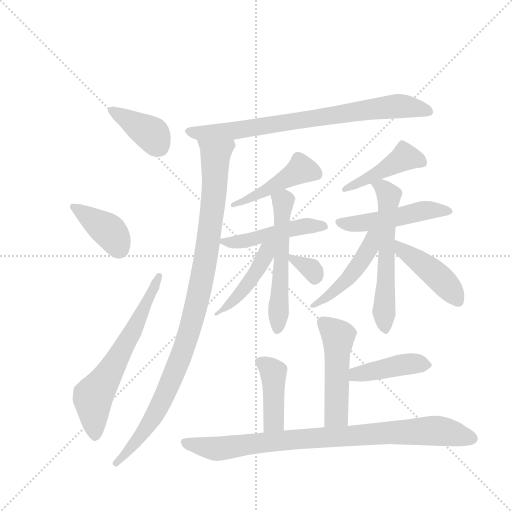
t = 0.00 s
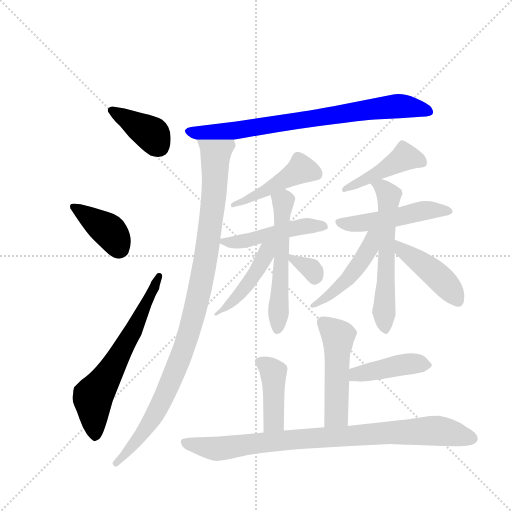
t = 2.61 s
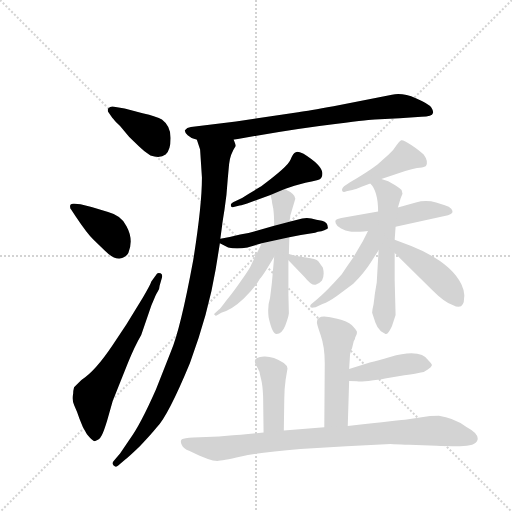
t = 5.21 s
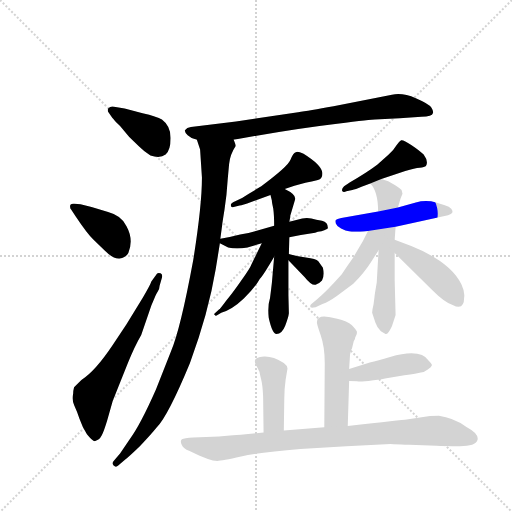
t = 7.82 s
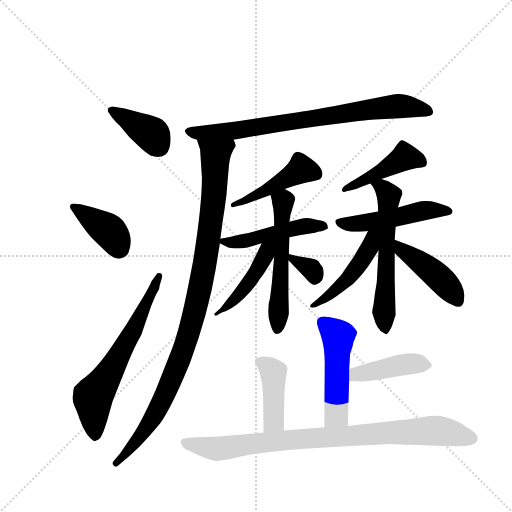
t = 10.42 s
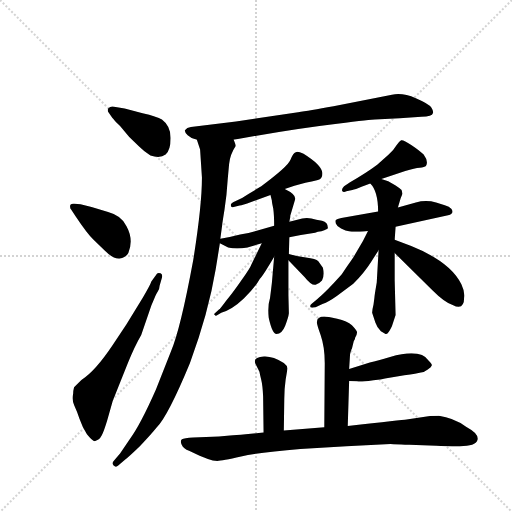
t = 13.03 s

The animated SVG that drew these frames (rendered in a browser with its animation timeline set to each time). Animation: 19 CSS @keyframes rules; one cycle of 13.03 s.

<svg version="1.1" viewBox="0 0 1024 1024" xmlns="http://www.w3.org/2000/svg">
  <g stroke="lightgray" stroke-dasharray="1,1" stroke-width="1" transform="scale(4, 4)">
    <line x1="0" y1="0" x2="256" y2="256"></line>
    <line x1="256" y1="0" x2="0" y2="256"></line>
    <line x1="128" y1="0" x2="128" y2="256"></line>
    <line x1="0" y1="128" x2="256" y2="128"></line>
  </g>
  <g transform="scale(0.92, -0.92) translate(60, -900)">
    <style type="text/css">
      
        @keyframes keyframes0 {
          from {
            stroke: blue;
            stroke-dashoffset: 390;
            stroke-width: 128;
          }
          56% {
            animation-timing-function: step-end;
            stroke: blue;
            stroke-dashoffset: 0;
            stroke-width: 128;
          }
          to {
            stroke: black;
            stroke-width: 1024;
          }
        }
        #make-me-a-hanzi-animation-0 {
          animation: keyframes0 0.5673828125s both;
          animation-delay: 0s;
          animation-timing-function: linear;
        }
      
        @keyframes keyframes1 {
          from {
            stroke: blue;
            stroke-dashoffset: 391;
            stroke-width: 128;
          }
          56% {
            animation-timing-function: step-end;
            stroke: blue;
            stroke-dashoffset: 0;
            stroke-width: 128;
          }
          to {
            stroke: black;
            stroke-width: 1024;
          }
        }
        #make-me-a-hanzi-animation-1 {
          animation: keyframes1 0.5681966145833334s both;
          animation-delay: 0.5673828125s;
          animation-timing-function: linear;
        }
      
        @keyframes keyframes2 {
          from {
            stroke: blue;
            stroke-dashoffset: 643;
            stroke-width: 128;
          }
          68% {
            animation-timing-function: step-end;
            stroke: blue;
            stroke-dashoffset: 0;
            stroke-width: 128;
          }
          to {
            stroke: black;
            stroke-width: 1024;
          }
        }
        #make-me-a-hanzi-animation-2 {
          animation: keyframes2 0.7732747395833334s both;
          animation-delay: 1.1355794270833335s;
          animation-timing-function: linear;
        }
      
        @keyframes keyframes3 {
          from {
            stroke: blue;
            stroke-dashoffset: 782;
            stroke-width: 128;
          }
          72% {
            animation-timing-function: step-end;
            stroke: blue;
            stroke-dashoffset: 0;
            stroke-width: 128;
          }
          to {
            stroke: black;
            stroke-width: 1024;
          }
        }
        #make-me-a-hanzi-animation-3 {
          animation: keyframes3 0.8863932291666666s both;
          animation-delay: 1.908854166666667s;
          animation-timing-function: linear;
        }
      
        @keyframes keyframes4 {
          from {
            stroke: blue;
            stroke-dashoffset: 1020;
            stroke-width: 128;
          }
          77% {
            animation-timing-function: step-end;
            stroke: blue;
            stroke-dashoffset: 0;
            stroke-width: 128;
          }
          to {
            stroke: black;
            stroke-width: 1024;
          }
        }
        #make-me-a-hanzi-animation-4 {
          animation: keyframes4 1.080078125s both;
          animation-delay: 2.7952473958333335s;
          animation-timing-function: linear;
        }
      
        @keyframes keyframes5 {
          from {
            stroke: blue;
            stroke-dashoffset: 456;
            stroke-width: 128;
          }
          60% {
            animation-timing-function: step-end;
            stroke: blue;
            stroke-dashoffset: 0;
            stroke-width: 128;
          }
          to {
            stroke: black;
            stroke-width: 1024;
          }
        }
        #make-me-a-hanzi-animation-5 {
          animation: keyframes5 0.62109375s both;
          animation-delay: 3.8753255208333335s;
          animation-timing-function: linear;
        }
      
        @keyframes keyframes6 {
          from {
            stroke: blue;
            stroke-dashoffset: 480;
            stroke-width: 128;
          }
          61% {
            animation-timing-function: step-end;
            stroke: blue;
            stroke-dashoffset: 0;
            stroke-width: 128;
          }
          to {
            stroke: black;
            stroke-width: 1024;
          }
        }
        #make-me-a-hanzi-animation-6 {
          animation: keyframes6 0.640625s both;
          animation-delay: 4.496419270833334s;
          animation-timing-function: linear;
        }
      
        @keyframes keyframes7 {
          from {
            stroke: blue;
            stroke-dashoffset: 556;
            stroke-width: 128;
          }
          64% {
            animation-timing-function: step-end;
            stroke: blue;
            stroke-dashoffset: 0;
            stroke-width: 128;
          }
          to {
            stroke: black;
            stroke-width: 1024;
          }
        }
        #make-me-a-hanzi-animation-7 {
          animation: keyframes7 0.7024739583333334s both;
          animation-delay: 5.137044270833334s;
          animation-timing-function: linear;
        }
      
        @keyframes keyframes8 {
          from {
            stroke: blue;
            stroke-dashoffset: 454;
            stroke-width: 128;
          }
          60% {
            animation-timing-function: step-end;
            stroke: blue;
            stroke-dashoffset: 0;
            stroke-width: 128;
          }
          to {
            stroke: black;
            stroke-width: 1024;
          }
        }
        #make-me-a-hanzi-animation-8 {
          animation: keyframes8 0.6194661458333334s both;
          animation-delay: 5.839518229166667s;
          animation-timing-function: linear;
        }
      
        @keyframes keyframes9 {
          from {
            stroke: blue;
            stroke-dashoffset: 329;
            stroke-width: 128;
          }
          52% {
            animation-timing-function: step-end;
            stroke: blue;
            stroke-dashoffset: 0;
            stroke-width: 128;
          }
          to {
            stroke: black;
            stroke-width: 1024;
          }
        }
        #make-me-a-hanzi-animation-9 {
          animation: keyframes9 0.5177408854166666s both;
          animation-delay: 6.458984375s;
          animation-timing-function: linear;
        }
      
        @keyframes keyframes10 {
          from {
            stroke: blue;
            stroke-dashoffset: 444;
            stroke-width: 128;
          }
          59% {
            animation-timing-function: step-end;
            stroke: blue;
            stroke-dashoffset: 0;
            stroke-width: 128;
          }
          to {
            stroke: black;
            stroke-width: 1024;
          }
        }
        #make-me-a-hanzi-animation-10 {
          animation: keyframes10 0.611328125s both;
          animation-delay: 6.976725260416667s;
          animation-timing-function: linear;
        }
      
        @keyframes keyframes11 {
          from {
            stroke: blue;
            stroke-dashoffset: 494;
            stroke-width: 128;
          }
          62% {
            animation-timing-function: step-end;
            stroke: blue;
            stroke-dashoffset: 0;
            stroke-width: 128;
          }
          to {
            stroke: black;
            stroke-width: 1024;
          }
        }
        #make-me-a-hanzi-animation-11 {
          animation: keyframes11 0.6520182291666666s both;
          animation-delay: 7.588053385416667s;
          animation-timing-function: linear;
        }
      
        @keyframes keyframes12 {
          from {
            stroke: blue;
            stroke-dashoffset: 589;
            stroke-width: 128;
          }
          66% {
            animation-timing-function: step-end;
            stroke: blue;
            stroke-dashoffset: 0;
            stroke-width: 128;
          }
          to {
            stroke: black;
            stroke-width: 1024;
          }
        }
        #make-me-a-hanzi-animation-12 {
          animation: keyframes12 0.7293294270833334s both;
          animation-delay: 8.240071614583334s;
          animation-timing-function: linear;
        }
      
        @keyframes keyframes13 {
          from {
            stroke: blue;
            stroke-dashoffset: 472;
            stroke-width: 128;
          }
          61% {
            animation-timing-function: step-end;
            stroke: blue;
            stroke-dashoffset: 0;
            stroke-width: 128;
          }
          to {
            stroke: black;
            stroke-width: 1024;
          }
        }
        #make-me-a-hanzi-animation-13 {
          animation: keyframes13 0.6341145833333334s both;
          animation-delay: 8.969401041666668s;
          animation-timing-function: linear;
        }
      
        @keyframes keyframes14 {
          from {
            stroke: blue;
            stroke-dashoffset: 440;
            stroke-width: 128;
          }
          59% {
            animation-timing-function: step-end;
            stroke: blue;
            stroke-dashoffset: 0;
            stroke-width: 128;
          }
          to {
            stroke: black;
            stroke-width: 1024;
          }
        }
        #make-me-a-hanzi-animation-14 {
          animation: keyframes14 0.6080729166666666s both;
          animation-delay: 9.603515625000002s;
          animation-timing-function: linear;
        }
      
        @keyframes keyframes15 {
          from {
            stroke: blue;
            stroke-dashoffset: 500;
            stroke-width: 128;
          }
          62% {
            animation-timing-function: step-end;
            stroke: blue;
            stroke-dashoffset: 0;
            stroke-width: 128;
          }
          to {
            stroke: black;
            stroke-width: 1024;
          }
        }
        #make-me-a-hanzi-animation-15 {
          animation: keyframes15 0.6569010416666666s both;
          animation-delay: 10.211588541666668s;
          animation-timing-function: linear;
        }
      
        @keyframes keyframes16 {
          from {
            stroke: blue;
            stroke-dashoffset: 424;
            stroke-width: 128;
          }
          58% {
            animation-timing-function: step-end;
            stroke: blue;
            stroke-dashoffset: 0;
            stroke-width: 128;
          }
          to {
            stroke: black;
            stroke-width: 1024;
          }
        }
        #make-me-a-hanzi-animation-16 {
          animation: keyframes16 0.5950520833333334s both;
          animation-delay: 10.868489583333334s;
          animation-timing-function: linear;
        }
      
        @keyframes keyframes17 {
          from {
            stroke: blue;
            stroke-dashoffset: 423;
            stroke-width: 128;
          }
          58% {
            animation-timing-function: step-end;
            stroke: blue;
            stroke-dashoffset: 0;
            stroke-width: 128;
          }
          to {
            stroke: black;
            stroke-width: 1024;
          }
        }
        #make-me-a-hanzi-animation-17 {
          animation: keyframes17 0.59423828125s both;
          animation-delay: 11.463541666666668s;
          animation-timing-function: linear;
        }
      
        @keyframes keyframes18 {
          from {
            stroke: blue;
            stroke-dashoffset: 885;
            stroke-width: 128;
          }
          74% {
            animation-timing-function: step-end;
            stroke: blue;
            stroke-dashoffset: 0;
            stroke-width: 128;
          }
          to {
            stroke: black;
            stroke-width: 1024;
          }
        }
        #make-me-a-hanzi-animation-18 {
          animation: keyframes18 0.97021484375s both;
          animation-delay: 12.057779947916668s;
          animation-timing-function: linear;
        }
      
    </style>
    
      <path d="M 188 668 Q 181 670 176 665 Q 173 661 175 657 L 184 644 L 187 641 Q 188 639 201 626 L 221 602 L 243 581 Q 254 570 267 562 Q 288 555 300 564 Q 311 574 311 600 Q 311 626 292 640 Q 281 647 250 654 L 211 664 L 188 668 Z" fill="lightgray"></path>
    
      <path d="M 105 429 Q 129 393 144 378 L 167 356 Q 187 336 200 338 Q 213 340 219 350 Q 231 379 215 408 Q 205 431 175 439 L 139 450 L 115 456 L 102 457 Q 96 458 93 455 Q 91 448 95 444 L 105 429 Z" fill="lightgray"></path>
    
      <path d="M 269 288 Q 267 281 251 254 L 215 195 L 185 150 Q 147 93 117 74 L 101 58 Q 99 50 99 44 Q 96 30 101.5 18.5 Q 107 7 113 -11 Q 119 -29 129 -44 Q 141 -59 146 -59 Q 156 -57 161 -47 Q 166 -37 173 -14 L 185 28 L 218 111 Q 232 146 247 172 L 269 236 L 278 257 Q 279 260 283 266.5 Q 287 273 287 279 L 292 296 Q 294 304 289 306 Q 281 308 280 303 L 269 288 Z" fill="lightgray"></path>
    
      <path d="M 448 596 L 498 605 Q 597 622 673 631 Q 749 640 755 640 L 809 643 L 856 646 Q 880 647 881 654 Q 883 658 878 666 Q 873 674 844 686.5 Q 815 699 792 694 L 665 669 Q 611 659 588 656 L 453 636 L 355 624 Q 346 623 342 617 Q 341 613 348 606 Q 355 599 368 596 L 448 596 Z" fill="lightgray"></path>
    
      <path d="M 419 381 L 423 411 Q 423 413 428 444 Q 433 475 435 510 L 438 543 Q 440 564 452 582 Q 453 584 448 596 C 449 626 359 625 368 596 L 375 575 L 379 514 Q 379 453 360 334 Q 332 183 312 137 L 279 53 Q 245 -24 222 -55 L 201 -86 L 188 -101 Q 182 -107 187 -112 Q 192 -117 197 -112 L 211 -100 Q 219 -94 244 -70 Q 268 -45 280 -30 Q 305 -5 353 111 Q 393 219 409 315 L 418 371 L 419 381 Z" fill="lightgray"></path>
    
      <path d="M 559 489 L 580 496 L 602 502 Q 603 502 629 508 Q 643 510 640.5 526 Q 638 542 600 566 Q 586 572 583 569 Q 577 567 571.5 552.5 Q 566 538 508 495 L 481 479 Q 465 468 452.5 463 Q 440 458 442 453 Q 442 448 448 450 L 461 453 Q 467 454 486 461 L 528 476 L 559 489 Z" fill="lightgray"></path>
    
      <path d="M 536 409 L 500 399 Q 482 393 462 390 Q 440 384 419 381 C 403 379 403 379 418 371 L 436 362 Q 454 358 478 362 L 509 371 L 569 384 L 594 389 L 625 394 L 631 396 Q 648 399 653 404 Q 653 417 640 420 Q 627 422 617 425 Q 607 427 597 425 L 569 418 L 536 409 Z" fill="lightgray"></path>
    
      <path d="M 582 468 Q 582 478 559 489 C 532 503 521 505 528 476 L 531 464 Q 531 460 534 447 Q 536 433 536 409 L 536 342 L 531 285 Q 530 276 527 252 Q 521 233 524 210 Q 532 174 541 174 Q 553 174 560 192 Q 567 210 568 219 L 567 258 L 567 334 L 568 348 L 569 384 L 569 418 L 571 428 L 571 431 L 582 468 Z" fill="lightgray"></path>
    
      <path d="M 509 371 L 487 326 Q 484 317 463 288 Q 442 258 432 247 Q 418 228 416 227 L 406 218 Q 405 216 407 215 Q 408 213 411 214 L 421 220 Q 445 227 470 251 Q 494 274 505 294 Q 512 301 536 342 C 561 384 526 406 509 371 Z" fill="lightgray"></path>
    
      <path d="M 567 334 L 602 298 Q 617 279 626 281 Q 634 283 640 290 Q 646 301 642 318 L 632 332 Q 627 337 605 340 Q 583 343 568 348 C 547 355 547 355 567 334 Z" fill="lightgray"></path>
    
      <path d="M 769 511 L 821 528 Q 842 535 852.5 535.5 Q 863 536 866 539 Q 872 549 861 564 Q 852 573 834 585 Q 816 597 812 595 Q 808 593 802 584 Q 797 575 785 564 L 760 542 Q 736 524 701 504 L 688 495 Q 682 489 684 485 Q 686 481 693 484 L 706 487 Q 712 488 726 494 L 745 501 L 769 511 Z" fill="lightgray"></path>
    
      <path d="M 800 407 L 914 432 Q 929 436 921 446 Q 917 451 907 454 L 888 460 Q 866 466 844 460 L 805 449 L 762 440 L 682 426 Q 672 424 670 422 Q 668 420 670 414 Q 672 408 681.5 403 Q 691 398 701 396.5 Q 711 395 740 398 L 800 407 Z" fill="lightgray"></path>
    
      <path d="M 752 238 Q 749 226 749 220 L 756 199 Q 760 187 768 180 Q 776 175 778 174 Q 783 172 792 191 L 800 215 L 798 291 L 798 350 L 798 379 L 800 407 L 805 449 L 811 469 L 815 479 L 813 487 Q 808 492 800 497 L 784 506 L 769 511 C 741 520 727 525 745 501 Q 762 484 762 440 L 763 356 L 759 286 L 756 268 Q 754 256 754 253 L 752 238 Z" fill="lightgray"></path>
    
      <path d="M 740 398 L 729 376 L 709 342 Q 701 330 695 322 L 683 304 Q 652 269 630 250 L 617 239 Q 613 236 615 232 Q 617 230 626 232 L 641 239 Q 655 244 673 257 L 708 283 Q 732 307 747 331 L 763 356 C 797 410 754 426 740 398 Z" fill="lightgray"></path>
    
      <path d="M 798 350 L 880 269 Q 907 242 924 237 Q 949 224 949 253 Q 951 265 943 282 Q 919 331 834 365 L 798 379 C 770 390 777 371 798 350 Z" fill="lightgray"></path>
    
      <path d="M 696 -26 L 699 72 L 699 98 L 701 130 Q 704 142 705 142 L 709 158 L 711 162 Q 712 163 712 166 Q 717 174 716 179 Q 714 184 705 193 Q 695 202 673 207 Q 651 212 645 212 Q 629 212 629 200 Q 628 197 637 172 Q 646 146 646 111 L 645 -29 C 645 -59 695 -56 696 -26 Z" fill="lightgray"></path>
    
      <path d="M 699 72 L 716 71 Q 717 70 741 72 Q 764 74 777 77 L 819 84 Q 847 88 855 90 Q 862 91 870 97 Q 878 102 879 106 Q 879 109 872 116 Q 854 143 788 124 Q 761 116 744 112 L 699 98 C 670 89 669 74 699 72 Z" fill="lightgray"></path>
    
      <path d="M 565 99 Q 565 105 557 111 Q 533 126 514 125 Q 494 124 494 115 Q 494 112 495 110 L 504 92 Q 505 86 508 74 Q 511 62 512 38 L 513 -40 C 513 -70 557 -66 557 -36 L 558 32 Q 558 54 561 75 L 565 99 Z" fill="lightgray"></path>
    
      <path d="M 513 -40 L 474 -44 Q 452 -46 440 -47 L 416 -49 L 360 -51 Q 340 -52 335.5 -55 Q 331 -58 335 -67 Q 339 -76 351 -80 L 374 -91 L 392 -98 Q 403 -102 412.5 -102 Q 422 -102 464 -92.5 Q 506 -83 593 -76 L 693 -70 L 789 -65 Q 790 -65 830 -67 L 889 -69 Q 905 -70 939.5 -70 Q 974 -70 978 -56.5 Q 982 -43 954 -28 Q 925 -8 894 -4 Q 878 -4 871 -5 L 824 -12 Q 816 -13 696 -26 L 645 -29 L 557 -36 L 513 -40 Z" fill="lightgray"></path>
    
    
      <clipPath id="make-me-a-hanzi-clip-0">
        <path d="M 188 668 Q 181 670 176 665 Q 173 661 175 657 L 184 644 L 187 641 Q 188 639 201 626 L 221 602 L 243 581 Q 254 570 267 562 Q 288 555 300 564 Q 311 574 311 600 Q 311 626 292 640 Q 281 647 250 654 L 211 664 L 188 668 Z"></path>
      </clipPath>
      <path clip-path="url(#make-me-a-hanzi-clip-0)" d="M 184 660 L 272 607 L 287 580" fill="none" id="make-me-a-hanzi-animation-0" stroke-dasharray="262 524" stroke-linecap="round"></path>
    
      <clipPath id="make-me-a-hanzi-clip-1">
        <path d="M 105 429 Q 129 393 144 378 L 167 356 Q 187 336 200 338 Q 213 340 219 350 Q 231 379 215 408 Q 205 431 175 439 L 139 450 L 115 456 L 102 457 Q 96 458 93 455 Q 91 448 95 444 L 105 429 Z"></path>
      </clipPath>
      <path clip-path="url(#make-me-a-hanzi-clip-1)" d="M 99 450 L 180 395 L 198 362" fill="none" id="make-me-a-hanzi-animation-1" stroke-dasharray="263 526" stroke-linecap="round"></path>
    
      <clipPath id="make-me-a-hanzi-clip-2">
        <path d="M 269 288 Q 267 281 251 254 L 215 195 L 185 150 Q 147 93 117 74 L 101 58 Q 99 50 99 44 Q 96 30 101.5 18.5 Q 107 7 113 -11 Q 119 -29 129 -44 Q 141 -59 146 -59 Q 156 -57 161 -47 Q 166 -37 173 -14 L 185 28 L 218 111 Q 232 146 247 172 L 269 236 L 278 257 Q 279 260 283 266.5 Q 287 273 287 279 L 292 296 Q 294 304 289 306 Q 281 308 280 303 L 269 288 Z"></path>
      </clipPath>
      <path clip-path="url(#make-me-a-hanzi-clip-2)" d="M 147 -49 L 142 38 L 177 87 L 232 184 L 286 300" fill="none" id="make-me-a-hanzi-animation-2" stroke-dasharray="515 1030" stroke-linecap="round"></path>
    
      <clipPath id="make-me-a-hanzi-clip-3">
        <path d="M 448 596 L 498 605 Q 597 622 673 631 Q 749 640 755 640 L 809 643 L 856 646 Q 880 647 881 654 Q 883 658 878 666 Q 873 674 844 686.5 Q 815 699 792 694 L 665 669 Q 611 659 588 656 L 453 636 L 355 624 Q 346 623 342 617 Q 341 613 348 606 Q 355 599 368 596 L 448 596 Z"></path>
      </clipPath>
      <path clip-path="url(#make-me-a-hanzi-clip-3)" d="M 351 615 L 441 615 L 801 669 L 872 658" fill="none" id="make-me-a-hanzi-animation-3" stroke-dasharray="654 1308" stroke-linecap="round"></path>
    
      <clipPath id="make-me-a-hanzi-clip-4">
        <path d="M 419 381 L 423 411 Q 423 413 428 444 Q 433 475 435 510 L 438 543 Q 440 564 452 582 Q 453 584 448 596 C 449 626 359 625 368 596 L 375 575 L 379 514 Q 379 453 360 334 Q 332 183 312 137 L 279 53 Q 245 -24 222 -55 L 201 -86 L 188 -101 Q 182 -107 187 -112 Q 192 -117 197 -112 L 211 -100 Q 219 -94 244 -70 Q 268 -45 280 -30 Q 305 -5 353 111 Q 393 219 409 315 L 418 371 L 419 381 Z"></path>
      </clipPath>
      <path clip-path="url(#make-me-a-hanzi-clip-4)" d="M 375 592 L 408 563 L 407 505 L 392 368 L 358 201 L 319 87 L 283 9 L 240 -55 L 192 -107" fill="none" id="make-me-a-hanzi-animation-4" stroke-dasharray="892 1784" stroke-linecap="round"></path>
    
      <clipPath id="make-me-a-hanzi-clip-5">
        <path d="M 559 489 L 580 496 L 602 502 Q 603 502 629 508 Q 643 510 640.5 526 Q 638 542 600 566 Q 586 572 583 569 Q 577 567 571.5 552.5 Q 566 538 508 495 L 481 479 Q 465 468 452.5 463 Q 440 458 442 453 Q 442 448 448 450 L 461 453 Q 467 454 486 461 L 528 476 L 559 489 Z"></path>
      </clipPath>
      <path clip-path="url(#make-me-a-hanzi-clip-5)" d="M 628 521 L 595 532 L 504 478 L 448 457" fill="none" id="make-me-a-hanzi-animation-5" stroke-dasharray="328 656" stroke-linecap="round"></path>
    
      <clipPath id="make-me-a-hanzi-clip-6">
        <path d="M 536 409 L 500 399 Q 482 393 462 390 Q 440 384 419 381 C 403 379 403 379 418 371 L 436 362 Q 454 358 478 362 L 509 371 L 569 384 L 594 389 L 625 394 L 631 396 Q 648 399 653 404 Q 653 417 640 420 Q 627 422 617 425 Q 607 427 597 425 L 569 418 L 536 409 Z"></path>
      </clipPath>
      <path clip-path="url(#make-me-a-hanzi-clip-6)" d="M 426 375 L 469 375 L 594 407 L 646 407" fill="none" id="make-me-a-hanzi-animation-6" stroke-dasharray="352 704" stroke-linecap="round"></path>
    
      <clipPath id="make-me-a-hanzi-clip-7">
        <path d="M 582 468 Q 582 478 559 489 C 532 503 521 505 528 476 L 531 464 Q 531 460 534 447 Q 536 433 536 409 L 536 342 L 531 285 Q 530 276 527 252 Q 521 233 524 210 Q 532 174 541 174 Q 553 174 560 192 Q 567 210 568 219 L 567 258 L 567 334 L 568 348 L 569 384 L 569 418 L 571 428 L 571 431 L 582 468 Z"></path>
      </clipPath>
      <path clip-path="url(#make-me-a-hanzi-clip-7)" d="M 536 472 L 555 462 L 543 184" fill="none" id="make-me-a-hanzi-animation-7" stroke-dasharray="428 856" stroke-linecap="round"></path>
    
      <clipPath id="make-me-a-hanzi-clip-8">
        <path d="M 509 371 L 487 326 Q 484 317 463 288 Q 442 258 432 247 Q 418 228 416 227 L 406 218 Q 405 216 407 215 Q 408 213 411 214 L 421 220 Q 445 227 470 251 Q 494 274 505 294 Q 512 301 536 342 C 561 384 526 406 509 371 Z"></path>
      </clipPath>
      <path clip-path="url(#make-me-a-hanzi-clip-8)" d="M 530 371 L 466 265 L 409 217" fill="none" id="make-me-a-hanzi-animation-8" stroke-dasharray="326 652" stroke-linecap="round"></path>
    
      <clipPath id="make-me-a-hanzi-clip-9">
        <path d="M 567 334 L 602 298 Q 617 279 626 281 Q 634 283 640 290 Q 646 301 642 318 L 632 332 Q 627 337 605 340 Q 583 343 568 348 C 547 355 547 355 567 334 Z"></path>
      </clipPath>
      <path clip-path="url(#make-me-a-hanzi-clip-9)" d="M 572 341 L 617 315 L 624 295" fill="none" id="make-me-a-hanzi-animation-9" stroke-dasharray="201 402" stroke-linecap="round"></path>
    
      <clipPath id="make-me-a-hanzi-clip-10">
        <path d="M 769 511 L 821 528 Q 842 535 852.5 535.5 Q 863 536 866 539 Q 872 549 861 564 Q 852 573 834 585 Q 816 597 812 595 Q 808 593 802 584 Q 797 575 785 564 L 760 542 Q 736 524 701 504 L 688 495 Q 682 489 684 485 Q 686 481 693 484 L 706 487 Q 712 488 726 494 L 745 501 L 769 511 Z"></path>
      </clipPath>
      <path clip-path="url(#make-me-a-hanzi-clip-10)" d="M 857 546 L 824 559 L 689 489" fill="none" id="make-me-a-hanzi-animation-10" stroke-dasharray="316 632" stroke-linecap="round"></path>
    
      <clipPath id="make-me-a-hanzi-clip-11">
        <path d="M 800 407 L 914 432 Q 929 436 921 446 Q 917 451 907 454 L 888 460 Q 866 466 844 460 L 805 449 L 762 440 L 682 426 Q 672 424 670 422 Q 668 420 670 414 Q 672 408 681.5 403 Q 691 398 701 396.5 Q 711 395 740 398 L 800 407 Z"></path>
      </clipPath>
      <path clip-path="url(#make-me-a-hanzi-clip-11)" d="M 678 418 L 730 415 L 866 443 L 913 441" fill="none" id="make-me-a-hanzi-animation-11" stroke-dasharray="366 732" stroke-linecap="round"></path>
    
      <clipPath id="make-me-a-hanzi-clip-12">
        <path d="M 752 238 Q 749 226 749 220 L 756 199 Q 760 187 768 180 Q 776 175 778 174 Q 783 172 792 191 L 800 215 L 798 291 L 798 350 L 798 379 L 800 407 L 805 449 L 811 469 L 815 479 L 813 487 Q 808 492 800 497 L 784 506 L 769 511 C 741 520 727 525 745 501 Q 762 484 762 440 L 763 356 L 759 286 L 756 268 Q 754 256 754 253 L 752 238 Z"></path>
      </clipPath>
      <path clip-path="url(#make-me-a-hanzi-clip-12)" d="M 753 499 L 769 494 L 785 471 L 777 183" fill="none" id="make-me-a-hanzi-animation-12" stroke-dasharray="461 922" stroke-linecap="round"></path>
    
      <clipPath id="make-me-a-hanzi-clip-13">
        <path d="M 740 398 L 729 376 L 709 342 Q 701 330 695 322 L 683 304 Q 652 269 630 250 L 617 239 Q 613 236 615 232 Q 617 230 626 232 L 641 239 Q 655 244 673 257 L 708 283 Q 732 307 747 331 L 763 356 C 797 410 754 426 740 398 Z"></path>
      </clipPath>
      <path clip-path="url(#make-me-a-hanzi-clip-13)" d="M 758 394 L 749 386 L 743 360 L 728 335 L 700 299 L 621 234" fill="none" id="make-me-a-hanzi-animation-13" stroke-dasharray="344 688" stroke-linecap="round"></path>
    
      <clipPath id="make-me-a-hanzi-clip-14">
        <path d="M 798 350 L 880 269 Q 907 242 924 237 Q 949 224 949 253 Q 951 265 943 282 Q 919 331 834 365 L 798 379 C 770 390 777 371 798 350 Z"></path>
      </clipPath>
      <path clip-path="url(#make-me-a-hanzi-clip-14)" d="M 802 372 L 814 355 L 896 295 L 935 247" fill="none" id="make-me-a-hanzi-animation-14" stroke-dasharray="312 624" stroke-linecap="round"></path>
    
      <clipPath id="make-me-a-hanzi-clip-15">
        <path d="M 696 -26 L 699 72 L 699 98 L 701 130 Q 704 142 705 142 L 709 158 L 711 162 Q 712 163 712 166 Q 717 174 716 179 Q 714 184 705 193 Q 695 202 673 207 Q 651 212 645 212 Q 629 212 629 200 Q 628 197 637 172 Q 646 146 646 111 L 645 -29 C 645 -59 695 -56 696 -26 Z"></path>
      </clipPath>
      <path clip-path="url(#make-me-a-hanzi-clip-15)" d="M 642 200 L 675 169 L 671 -1 L 651 -21" fill="none" id="make-me-a-hanzi-animation-15" stroke-dasharray="372 744" stroke-linecap="round"></path>
    
      <clipPath id="make-me-a-hanzi-clip-16">
        <path d="M 699 72 L 716 71 Q 717 70 741 72 Q 764 74 777 77 L 819 84 Q 847 88 855 90 Q 862 91 870 97 Q 878 102 879 106 Q 879 109 872 116 Q 854 143 788 124 Q 761 116 744 112 L 699 98 C 670 89 669 74 699 72 Z"></path>
      </clipPath>
      <path clip-path="url(#make-me-a-hanzi-clip-16)" d="M 704 79 L 803 106 L 868 107" fill="none" id="make-me-a-hanzi-animation-16" stroke-dasharray="296 592" stroke-linecap="round"></path>
    
      <clipPath id="make-me-a-hanzi-clip-17">
        <path d="M 565 99 Q 565 105 557 111 Q 533 126 514 125 Q 494 124 494 115 Q 494 112 495 110 L 504 92 Q 505 86 508 74 Q 511 62 512 38 L 513 -40 C 513 -70 557 -66 557 -36 L 558 32 Q 558 54 561 75 L 565 99 Z"></path>
      </clipPath>
      <path clip-path="url(#make-me-a-hanzi-clip-17)" d="M 503 114 L 534 91 L 535 -2 L 533 -18 L 520 -32" fill="none" id="make-me-a-hanzi-animation-17" stroke-dasharray="295 590" stroke-linecap="round"></path>
    
      <clipPath id="make-me-a-hanzi-clip-18">
        <path d="M 513 -40 L 474 -44 Q 452 -46 440 -47 L 416 -49 L 360 -51 Q 340 -52 335.5 -55 Q 331 -58 335 -67 Q 339 -76 351 -80 L 374 -91 L 392 -98 Q 403 -102 412.5 -102 Q 422 -102 464 -92.5 Q 506 -83 593 -76 L 693 -70 L 789 -65 Q 790 -65 830 -67 L 889 -69 Q 905 -70 939.5 -70 Q 974 -70 978 -56.5 Q 982 -43 954 -28 Q 925 -8 894 -4 Q 878 -4 871 -5 L 824 -12 Q 816 -13 696 -26 L 645 -29 L 557 -36 L 513 -40 Z"></path>
      </clipPath>
      <path clip-path="url(#make-me-a-hanzi-clip-18)" d="M 342 -61 L 421 -75 L 522 -60 L 878 -36 L 966 -53" fill="none" id="make-me-a-hanzi-animation-18" stroke-dasharray="757 1514" stroke-linecap="round"></path>
    
  </g>
</svg>
